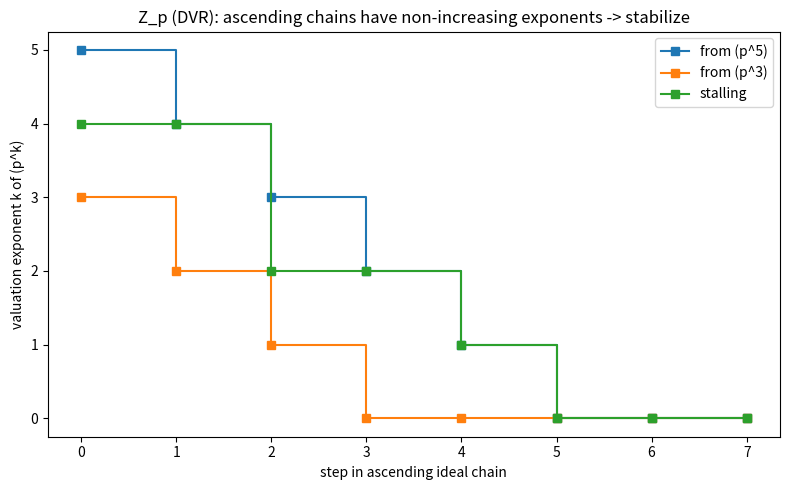

Recreate this plot in Python.
"""Visualization: valuation-exponent chains in Z_p always stabilize (no staircase)."""
import matplotlib.pyplot as plt


def main() -> None:
    fig, ax = plt.subplots(figsize=(8, 5))
    # ascending ideal chains = non-increasing exponent sequences; all stabilize at 0
    chains = {
        "from (p^5)": [5, 4, 3, 2, 1, 0, 0, 0],
        "from (p^3)": [3, 2, 1, 0, 0, 0, 0, 0],
        "stalling":   [4, 4, 2, 2, 1, 0, 0, 0],
    }
    for label, exps in chains.items():
        ax.step(range(len(exps)), exps, where="post", marker="s", label=label)
    ax.set_xlabel("step in ascending ideal chain")
    ax.set_ylabel("valuation exponent k of (p^k)")
    ax.set_title("Z_p (DVR): ascending chains have non-increasing exponents -> stabilize")
    ax.legend()
    fig.tight_layout()
    fig.savefig("dvr_stabilizes.png", dpi=150)
    print("wrote dvr_stabilizes.png")


if __name__ == "__main__":
    main()
